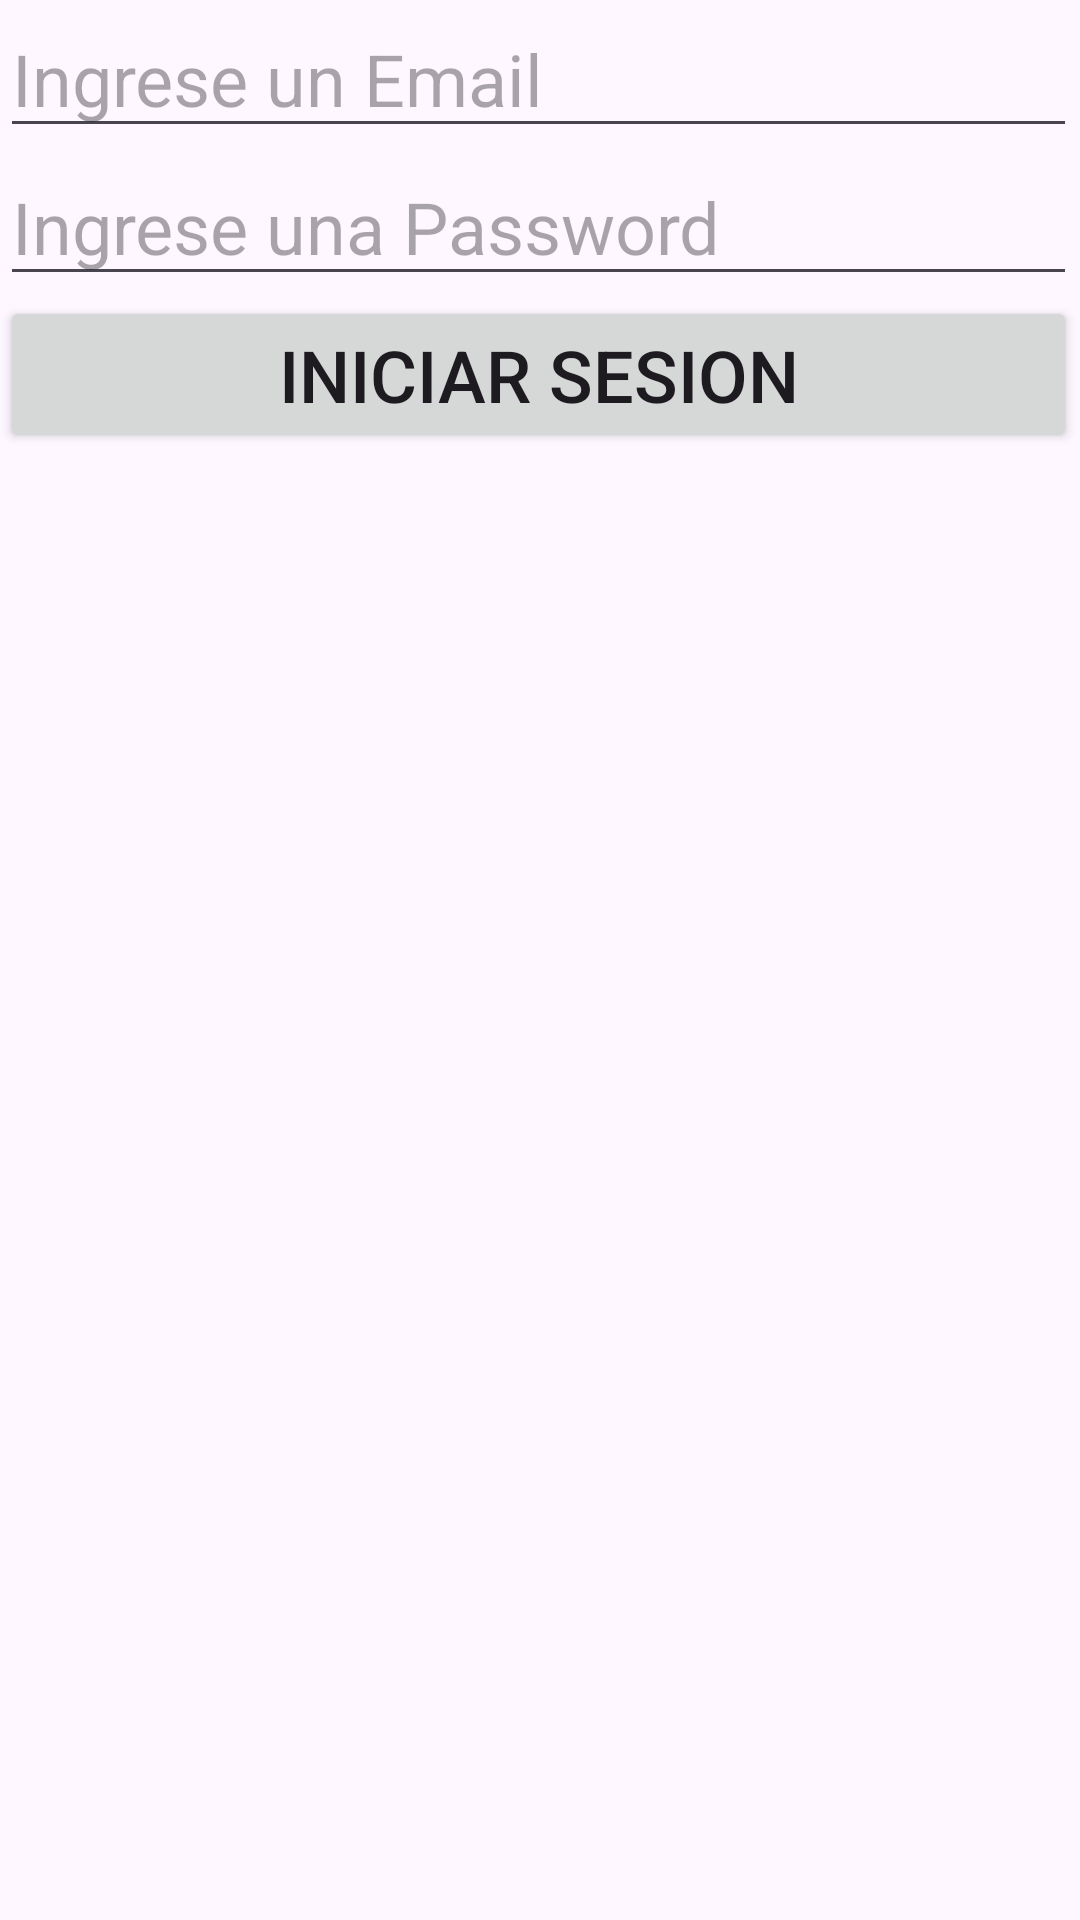

The Android layout XML behind this screen, and the referenced resources:
<!-- AndroidManifest.xml: application theme Theme.LoginRaulito -->
<!-- res/layout/activity_inicio_sesion.xml -->
<?xml version="1.0" encoding="utf-8"?>
<androidx.constraintlayout.widget.ConstraintLayout xmlns:android="http://schemas.android.com/apk/res/android"
    xmlns:app="http://schemas.android.com/apk/res-auto"
    xmlns:tools="http://schemas.android.com/tools"
    android:layout_width="match_parent"
    android:layout_height="match_parent"
    tools:context=".inicio_sesion">

    <LinearLayout
        android:layout_width="359dp"
        android:layout_height="429dp"
        android:orientation="vertical"
        tools:layout_editor_absoluteX="26dp"
        tools:layout_editor_absoluteY="122dp">

        <EditText
            android:id="@+id/et_emailInicio"
            android:layout_width="match_parent"
            android:layout_height="wrap_content"
            android:ems="10"
            android:hint="Ingrese un Email"
            android:inputType="textEmailAddress"
            android:textSize="24sp" />

        <EditText
            android:id="@+id/et_passwordInicio"
            android:layout_width="match_parent"
            android:layout_height="wrap_content"
            android:ems="10"
            android:hint="Ingrese una Password"
            android:inputType="textPassword"
            android:textSize="24sp" />

        <Button
            android:id="@+id/btn_sesion"
            android:layout_width="match_parent"
            android:layout_height="wrap_content"
            android:text="Iniciar Sesion"
            android:onClick="IniciarSesion"
            android:textSize="24sp" />
    </LinearLayout>
</androidx.constraintlayout.widget.ConstraintLayout>
<!-- resources referenced by this layout -->
<resources>
  <style name="Theme.LoginRaulito" parent="Base.Theme.LoginRaulito" />
  <style name="Base.Theme.LoginRaulito" parent="Theme.Material3.DayNight.NoActionBar">
          
          
      </style>
</resources>
